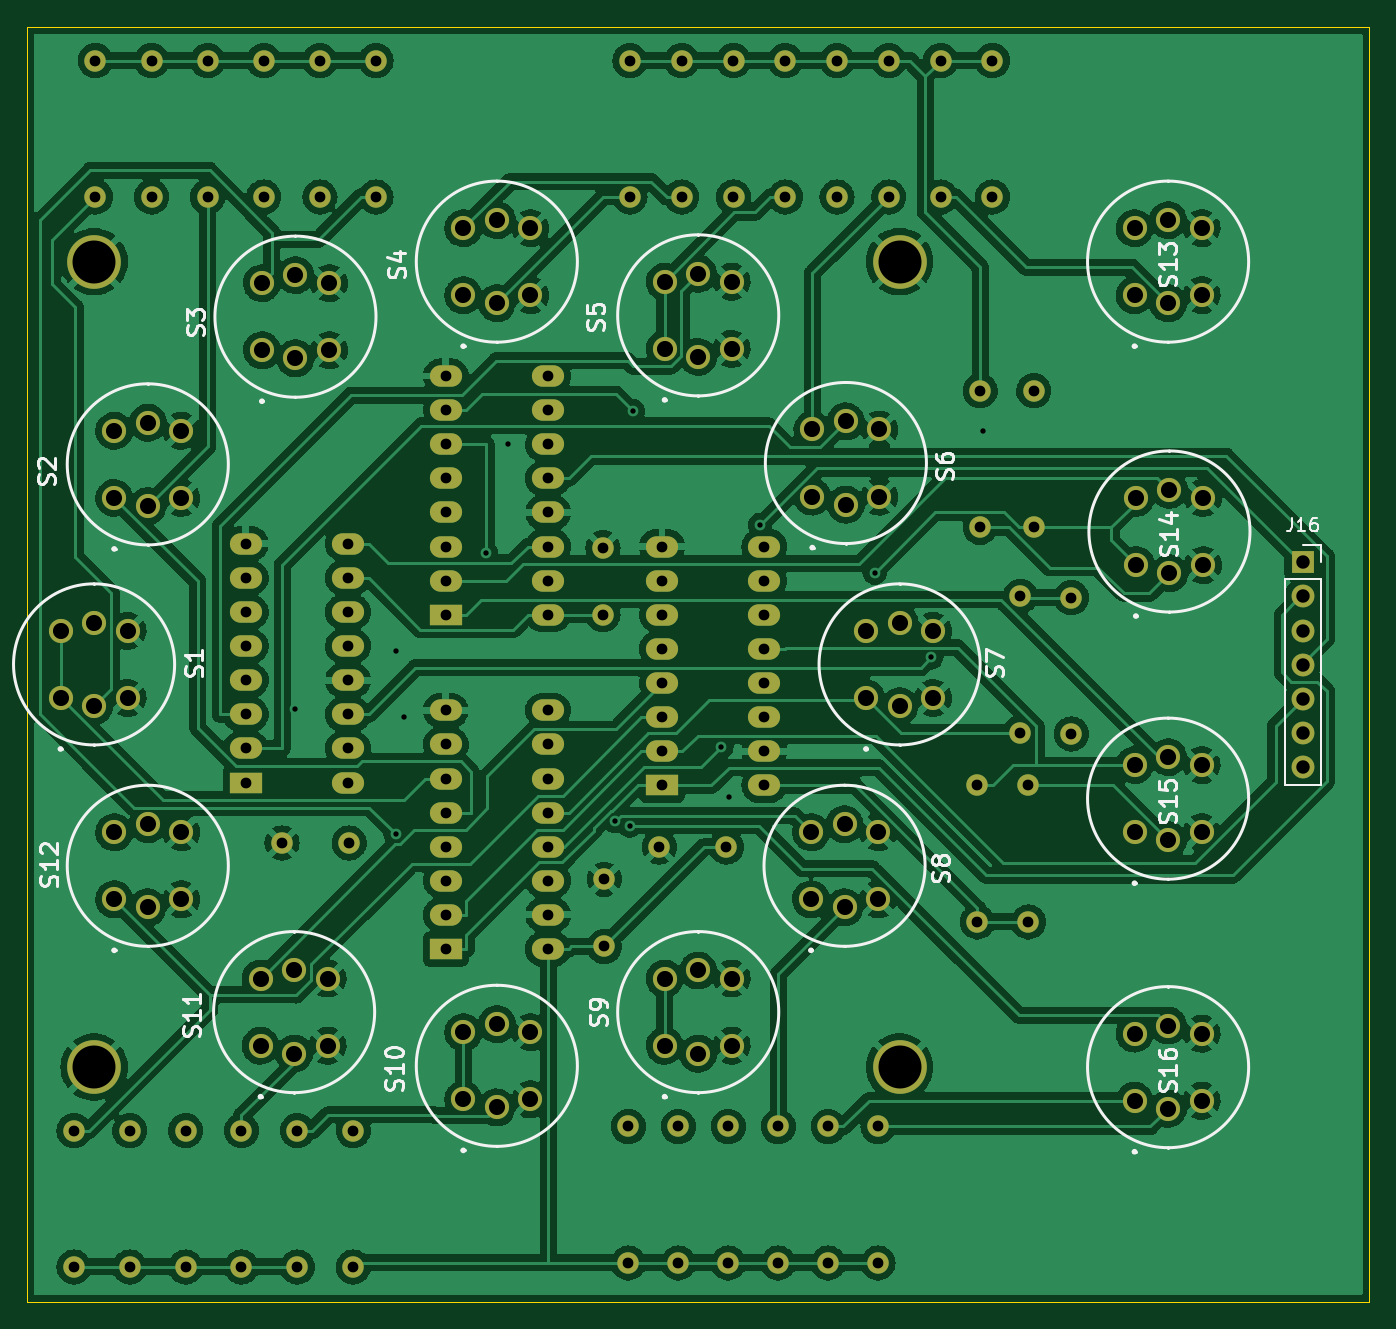
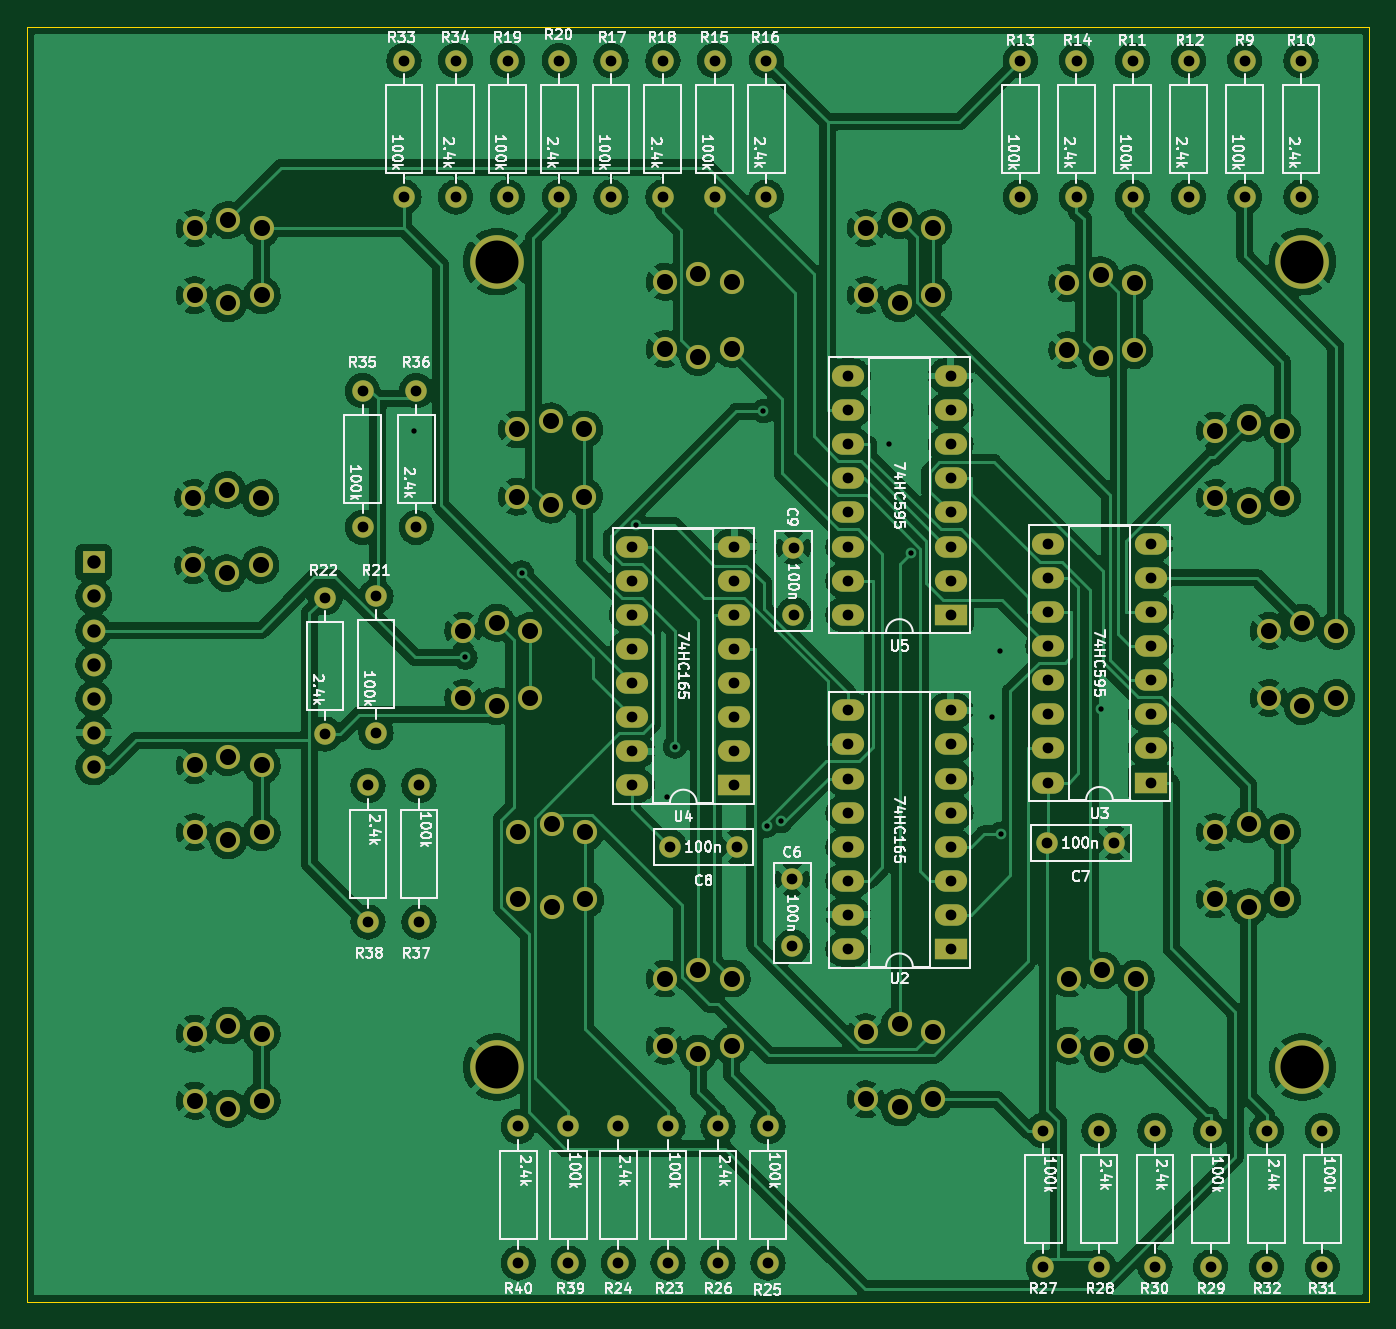
Circuit board: 10 layer files. Board 100.0 x 95.0 mm.
- bottom_copper: QuantizerFront-B_Cu.gbr (493905 bytes)
- bottom_mask: QuantizerFront-B_Mask.gbr (9010 bytes)
- paste: QuantizerFront-B_Paste.gbr (497 bytes)
- bottom_silk: QuantizerFront-B_Silkscreen.gbr (98826 bytes)
- outline: QuantizerFront-Edge_Cuts.gbr (733 bytes)
- top_copper: QuantizerFront-F_Cu.gbr (513926 bytes)
- top_mask: QuantizerFront-F_Mask.gbr (9010 bytes)
- paste: QuantizerFront-F_Paste.gbr (497 bytes)
- top_silk: QuantizerFront-F_Silkscreen.gbr (25463 bytes)
- drill: QuantizerFront-PTH.drl (3706 bytes)

=== bottom_copper: QuantizerFront-B_Cu.gbr (493905 bytes, source omitted) ===
=== bottom_mask: QuantizerFront-B_Mask.gbr (9010 bytes, source omitted) ===
=== paste: QuantizerFront-B_Paste.gbr ===
G04 #@! TF.GenerationSoftware,KiCad,Pcbnew,(6.0.5)*
G04 #@! TF.CreationDate,2022-07-13T23:01:29-05:00*
G04 #@! TF.ProjectId,QuantizerFront,5175616e-7469-47a6-9572-46726f6e742e,rev?*
G04 #@! TF.SameCoordinates,Original*
G04 #@! TF.FileFunction,Paste,Bot*
G04 #@! TF.FilePolarity,Positive*
%FSLAX46Y46*%
G04 Gerber Fmt 4.6, Leading zero omitted, Abs format (unit mm)*
G04 Created by KiCad (PCBNEW (6.0.5)) date 2022-07-13 23:01:29*
%MOMM*%
%LPD*%
G01*
G04 APERTURE LIST*
G04 APERTURE END LIST*
M02*

=== bottom_silk: QuantizerFront-B_Silkscreen.gbr (98826 bytes, source omitted) ===
=== outline: QuantizerFront-Edge_Cuts.gbr ===
G04 #@! TF.GenerationSoftware,KiCad,Pcbnew,(6.0.5)*
G04 #@! TF.CreationDate,2022-07-13T23:01:29-05:00*
G04 #@! TF.ProjectId,QuantizerFront,5175616e-7469-47a6-9572-46726f6e742e,rev?*
G04 #@! TF.SameCoordinates,Original*
G04 #@! TF.FileFunction,Profile,NP*
%FSLAX46Y46*%
G04 Gerber Fmt 4.6, Leading zero omitted, Abs format (unit mm)*
G04 Created by KiCad (PCBNEW (6.0.5)) date 2022-07-13 23:01:29*
%MOMM*%
%LPD*%
G01*
G04 APERTURE LIST*
G04 #@! TA.AperFunction,Profile*
%ADD10C,0.100000*%
G04 #@! TD*
G04 APERTURE END LIST*
D10*
X65000000Y-52500000D02*
X165000000Y-52500000D01*
X165000000Y-52500000D02*
X165000000Y-147500000D01*
X165000000Y-147500000D02*
X65000000Y-147500000D01*
X65000000Y-147500000D02*
X65000000Y-52500000D01*
M02*

=== top_copper: QuantizerFront-F_Cu.gbr (513926 bytes, source omitted) ===
=== top_mask: QuantizerFront-F_Mask.gbr (9010 bytes, source omitted) ===
=== paste: QuantizerFront-F_Paste.gbr ===
G04 #@! TF.GenerationSoftware,KiCad,Pcbnew,(6.0.5)*
G04 #@! TF.CreationDate,2022-07-13T23:01:29-05:00*
G04 #@! TF.ProjectId,QuantizerFront,5175616e-7469-47a6-9572-46726f6e742e,rev?*
G04 #@! TF.SameCoordinates,Original*
G04 #@! TF.FileFunction,Paste,Top*
G04 #@! TF.FilePolarity,Positive*
%FSLAX46Y46*%
G04 Gerber Fmt 4.6, Leading zero omitted, Abs format (unit mm)*
G04 Created by KiCad (PCBNEW (6.0.5)) date 2022-07-13 23:01:29*
%MOMM*%
%LPD*%
G01*
G04 APERTURE LIST*
G04 APERTURE END LIST*
M02*

=== top_silk: QuantizerFront-F_Silkscreen.gbr (25463 bytes, source omitted) ===
=== drill: QuantizerFront-PTH.drl ===
M48
INCH,TZ
T1C0.0157
T2C0.0315
T3C0.0394
T4C0.0472
T5C0.1260
%
G90
G05
T1
X33465Y-40669
X36403Y-44342
X36417Y-38976
X36654Y-40906
X39049Y-36103
X39685Y-32913
X42846Y-43962
X43269Y-44095
X43363Y-31943
X45957Y-41779
X46181Y-43268
X47094Y-35285
X50456Y-36678
X52104Y-39166
X53622Y-32520
T2
X26969Y-53039
X26969Y-57039
X27598Y-21661
X27598Y-25661
X28606Y-53039
X28606Y-57039
X29244Y-21661
X29244Y-25661
X30244Y-53039
X30244Y-57039
X30890Y-21661
X30890Y-25661
X31882Y-53039
X31882Y-57039
X32008Y-35835
X32008Y-36835
X32008Y-37835
X32008Y-38835
X32008Y-39835
X32008Y-40835
X32008Y-41835
X32008Y-42835
X32535Y-21661
X32535Y-25661
X33071Y-44606
X33520Y-53039
X33520Y-57039
X34181Y-21661
X34181Y-25661
X35008Y-35835
X35008Y-36835
X35008Y-37835
X35008Y-38835
X35008Y-39835
X35008Y-40835
X35008Y-41835
X35008Y-42835
X35039Y-44606
X35157Y-53039
X35157Y-57039
X35827Y-21661
X35827Y-25661
X37874Y-30913
X37874Y-31913
X37874Y-32913
X37874Y-33913
X37874Y-34913
X37874Y-35913
X37874Y-36913
X37874Y-37913
X37874Y-40717
X37874Y-41717
X37874Y-42717
X37874Y-43717
X37874Y-44717
X37874Y-45717
X37874Y-46717
X37874Y-47717
X40874Y-30913
X40874Y-31913
X40874Y-32913
X40874Y-33913
X40874Y-34913
X40874Y-35913
X40874Y-36913
X40874Y-37913
X40874Y-40717
X40874Y-41717
X40874Y-42717
X40874Y-43717
X40874Y-44717
X40874Y-45717
X40874Y-46717
X40874Y-47717
X42480Y-35945
X42480Y-37913
X42520Y-45669
X42520Y-47638
X43228Y-52921
X43228Y-56921
X43273Y-21661
X43273Y-25661
X44134Y-44724
X44213Y-35913
X44213Y-36913
X44213Y-37913
X44213Y-38913
X44213Y-39913
X44213Y-40913
X44213Y-41913
X44213Y-42913
X44693Y-52921
X44693Y-56921
X44792Y-21661
X44792Y-25661
X46102Y-44724
X46157Y-52921
X46157Y-56921
X46310Y-21661
X46310Y-25661
X47213Y-35913
X47213Y-36913
X47213Y-37913
X47213Y-38913
X47213Y-39913
X47213Y-40913
X47213Y-41913
X47213Y-42913
X47622Y-52921
X47622Y-56921
X47829Y-21661
X47829Y-25661
X49087Y-52921
X49087Y-56921
X49348Y-21661
X49348Y-25661
X50551Y-52921
X50551Y-56921
X50866Y-21661
X50866Y-25661
X52385Y-21661
X52385Y-25661
X53465Y-42921
X53465Y-46921
X53543Y-31346
X53543Y-35346
X53903Y-21661
X53903Y-25661
X54724Y-37370
X54724Y-41370
X54961Y-42921
X54961Y-46921
X55118Y-31346
X55118Y-35346
X56220Y-37409
X56220Y-41409
T3
X63002Y-36378
X63002Y-37378
X63002Y-38378
X63002Y-39378
X63002Y-40378
X63002Y-41378
X63002Y-42378
T4
X26575Y-38386
X26575Y-40354
X27559Y-38150
X27559Y-40591
X28150Y-32520
X28150Y-34488
X28150Y-44291
X28150Y-46260
X28543Y-38386
X28543Y-40354
X29134Y-32283
X29134Y-34724
X29134Y-44055
X29134Y-46496
X30118Y-32520
X30118Y-34488
X30118Y-44291
X30118Y-46260
X32441Y-48583
X32441Y-50551
X32480Y-28189
X32480Y-30157
X33425Y-48346
X33425Y-50787
X33465Y-27953
X33465Y-30394
X34409Y-48583
X34409Y-50551
X34449Y-28189
X34449Y-30157
X38386Y-26575
X38386Y-28543
X38386Y-50157
X38386Y-52126
X39370Y-26339
X39370Y-28780
X39370Y-49921
X39370Y-52362
X40354Y-26575
X40354Y-28543
X40354Y-50157
X40354Y-52126
X44291Y-28150
X44291Y-30118
X44291Y-48583
X44291Y-50551
X45276Y-27913
X45276Y-30354
X45276Y-48346
X45276Y-50787
X46260Y-28150
X46260Y-30118
X46260Y-48583
X46260Y-50551
X48583Y-44291
X48583Y-46260
X48622Y-32480
X48622Y-34449
X49567Y-44055
X49567Y-46496
X49606Y-32244
X49606Y-34685
X50197Y-38386
X50197Y-40354
X50551Y-44291
X50551Y-46260
X50591Y-32480
X50591Y-34449
X51181Y-38150
X51181Y-40591
X52165Y-38386
X52165Y-40354
X58071Y-26575
X58071Y-28543
X58071Y-42323
X58071Y-44291
X58071Y-50197
X58071Y-52165
X58110Y-34488
X58110Y-36457
X59055Y-26339
X59055Y-28780
X59055Y-42087
X59055Y-44528
X59055Y-49961
X59055Y-52402
X59094Y-34252
X59094Y-36693
X60039Y-26575
X60039Y-28543
X60039Y-42323
X60039Y-44291
X60039Y-50197
X60039Y-52165
X60079Y-34488
X60079Y-36457
T5
X27559Y-27559
X27559Y-51181
X51181Y-27559
X51181Y-51181
T0
M30

